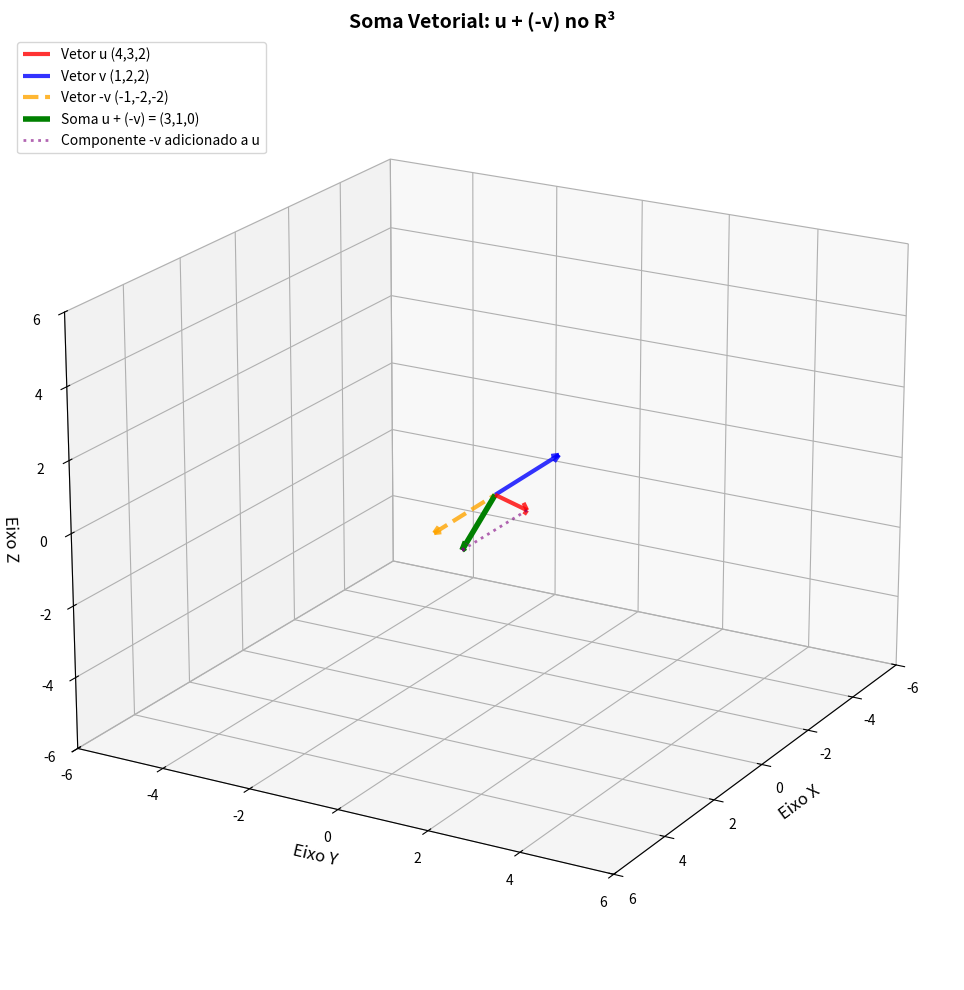
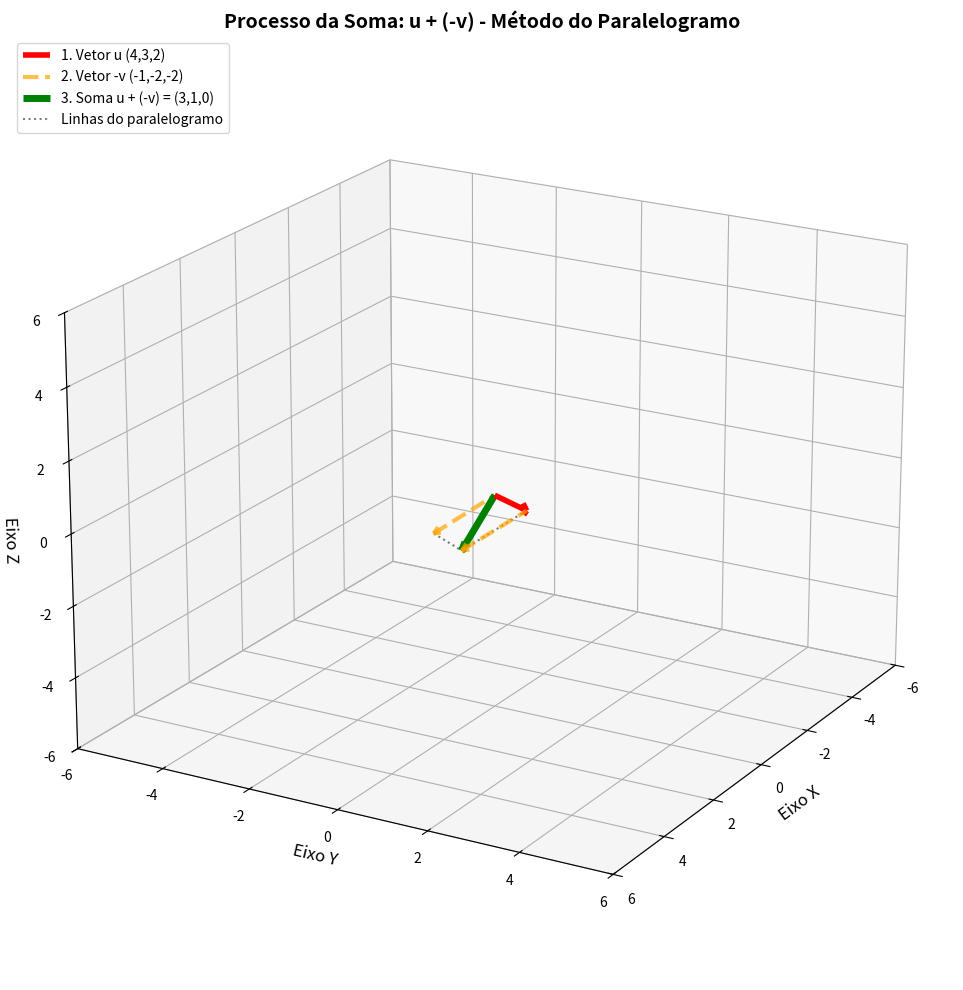

The matplotlib source for these figures, in order:
import matplotlib.pyplot as plt
import numpy as np

# Configuração do gráfico 3D
fig = plt.figure(figsize=(12, 10))
ax = fig.add_subplot(111, projection='3d')

# Definindo os vetores
u = np.array([4, 3, 2])
v = np.array([1, 2, 2])
v_oposto = -v  # Vetor oposto a v
soma_u_menos_v = u + v_oposto  # u + (-v)

# Origem dos vetores
origem = np.array([0, 0, 0])

# Plot do vetor u
ax.quiver(*origem, *u, color='r', arrow_length_ratio=0.1, 
          label=f'Vetor u ({u[0]},{u[1]},{u[2]})', linewidth=3, alpha=0.8)

# Plot do vetor v
ax.quiver(*origem, *v, color='b', arrow_length_ratio=0.1, 
          label=f'Vetor v ({v[0]},{v[1]},{v[2]})', linewidth=3, alpha=0.8)

# Plot do vetor -v (oposto de v)
ax.quiver(*origem, *v_oposto, color='orange', arrow_length_ratio=0.1, 
          label=f'Vetor -v ({v_oposto[0]},{v_oposto[1]},{v_oposto[2]})', 
          linewidth=3, alpha=0.8, linestyle='--')

# Plot da soma u + (-v) - PRINCIPAL
ax.quiver(*origem, *soma_u_menos_v, color='green', arrow_length_ratio=0.1, 
          label=f'Soma u + (-v) = ({soma_u_menos_v[0]},{soma_u_menos_v[1]},{soma_u_menos_v[2]})', 
          linewidth=4)

# Destacar o processo de soma: primeiro u, depois a partir de u somamos -v
ax.quiver(*u, *v_oposto, color='purple', arrow_length_ratio=0.1, 
          label='Componente -v adicionado a u', linewidth=2, alpha=0.6, linestyle=':')

# Configurações do gráfico
lim = 6
ax.set_xlim([-lim, lim])
ax.set_ylim([-lim, lim])
ax.set_zlim([-lim, lim])
ax.set_xlabel('Eixo X', fontsize=12)
ax.set_ylabel('Eixo Y', fontsize=12)
ax.set_zlabel('Eixo Z', fontsize=12)
ax.set_title('Soma Vetorial: u + (-v) no R³', fontsize=14, fontweight='bold')

# Grade para melhor visualização
ax.grid(True, alpha=0.3)

# Legendas
ax.legend(loc='upper left', bbox_to_anchor=(0, 1))

# Ângulo de visualização
ax.view_init(elev=20, azim=30)

plt.tight_layout()
plt.show()

# Criação de um segundo gráfico que mostra o processo passo a passo
fig2 = plt.figure(figsize=(14, 10))
ax2 = fig2.add_subplot(111, projection='3d')

# PASSO 1: Mostrar apenas u
ax2.quiver(*origem, *u, color='r', arrow_length_ratio=0.1, 
           label=f'1. Vetor u ({u[0]},{u[1]},{u[2]})', linewidth=4)

# PASSO 2: Mostrar -v partindo da origem (linha tracejada)
ax2.quiver(*origem, *v_oposto, color='orange', arrow_length_ratio=0.1, 
           label=f'2. Vetor -v ({v_oposto[0]},{v_oposto[1]},{v_oposto[2]})', 
           linewidth=3, alpha=0.7, linestyle='--')

# PASSO 3: Mostrar -v transladado para a ponta de u (método do paralelogramo)
ax2.quiver(*u, *v_oposto, color='orange', arrow_length_ratio=0.1, 
           linewidth=3, alpha=0.7, linestyle='--')

# PASSO 4: Mostrar a soma resultante
ax2.quiver(*origem, *soma_u_menos_v, color='green', arrow_length_ratio=0.1, 
           label=f'3. Soma u + (-v) = ({soma_u_menos_v[0]},{soma_u_menos_v[1]},{soma_u_menos_v[2]})', 
           linewidth=5)

# Linha pontilhada conectando u à soma (completando o paralelogramo)
ax2.plot([u[0], soma_u_menos_v[0]], [u[1], soma_u_menos_v[1]], [u[2], soma_u_menos_v[2]], 
         'k:', alpha=0.5, label='Linhas do paralelogramo')
ax2.plot([v_oposto[0], soma_u_menos_v[0]], [v_oposto[1], soma_u_menos_v[1]], [v_oposto[2], soma_u_menos_v[2]], 
         'k:', alpha=0.5)

# Configurações do segundo gráfico
ax2.set_xlim([-lim, lim])
ax2.set_ylim([-lim, lim])
ax2.set_zlim([-lim, lim])
ax2.set_xlabel('Eixo X', fontsize=12)
ax2.set_ylabel('Eixo Y', fontsize=12)
ax2.set_zlabel('Eixo Z', fontsize=12)
ax2.set_title('Processo da Soma: u + (-v) - Método do Paralelogramo', fontsize=14, fontweight='bold')
ax2.grid(True, alpha=0.3)
ax2.legend(loc='upper left', bbox_to_anchor=(0, 1))
ax2.view_init(elev=20, azim=30)

plt.tight_layout()
plt.show()

# Exibir informações detalhadas no console
print("=" * 70)
print("ANÁLISE DA SOMA VETORIAL: u + (-v)")
print("=" * 70)
print(f"Vetor u: {u}")
print(f"Vetor v: {v}")
print(f"Vetor -v: {v_oposto}")
print(f"Componente a componente:")
print(f"  u_x + (-v_x) = {u[0]} + {v_oposto[0]} = {soma_u_menos_v[0]}")
print(f"  u_y + (-v_y) = {u[1]} + {v_oposto[1]} = {soma_u_menos_v[1]}")
print(f"  u_z + (-v_z) = {u[2]} + {v_oposto[2]} = {soma_u_menos_v[2]}")
print(f"Resultado final: u + (-v) = {soma_u_menos_v}")
print("=" * 70)

# Verificação alternativa: u - v
print("VERIFICAÇÃO: u - v = u + (-v)")
print(f"u - v = {u - v}")
print(f"u + (-v) = {u + (-v)}")
print(f"Resultados iguais? {np.array_equal(u - v, u + (-v))}")
print("=" * 70)